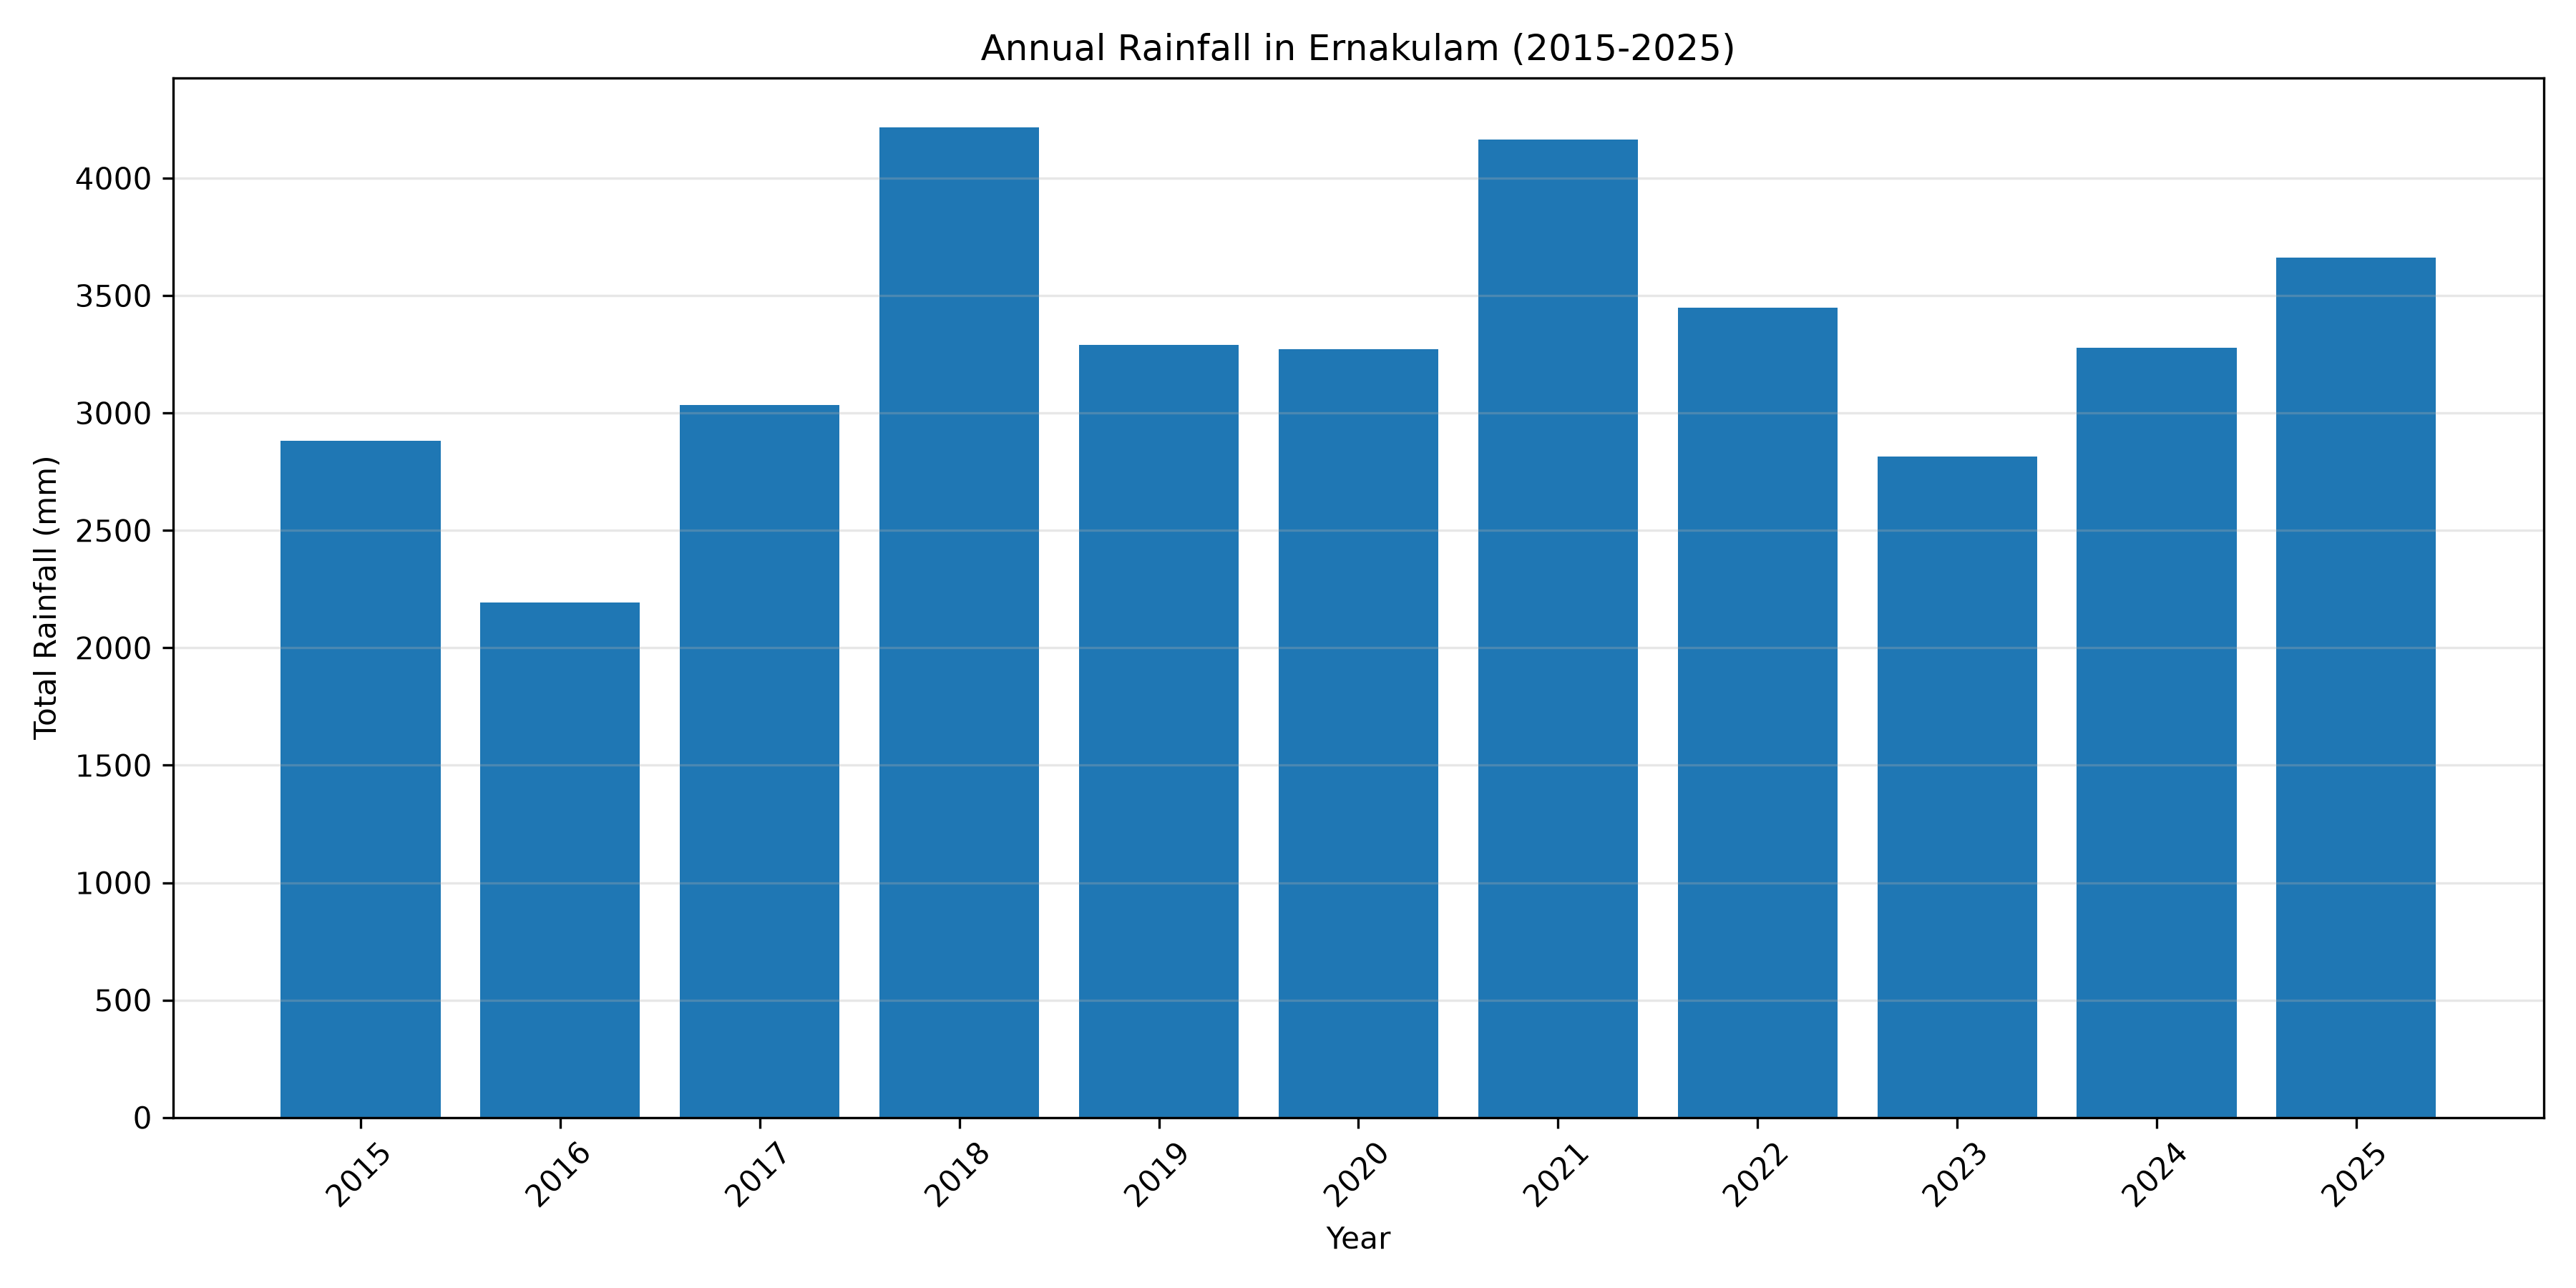

The data file committed next to this chart (first rows):
year, total_rainfall_mm, average_daily_rainfall_mm, maximum_daily_rainfall_mm, rainy_days
2015, 2882, 7.897, 85.42, 189
2016, 2192, 5.989, 53.46, 156
2017, 3033, 8.309, 87.52, 178
2018, 4216, 11.55, 175, 174
2019, 3289, 9.01, 169.8, 162
2020, 3271, 8.936, 105.2, 175
2021, 4163, 11.41, 106.2, 222
2022, 3450, 9.452, 124.6, 188
2023, 2814, 7.709, 111.6, 175
2024, 3278, 8.955, 104.1, 179
2025, 3663, 10.03, 91.05, 187
